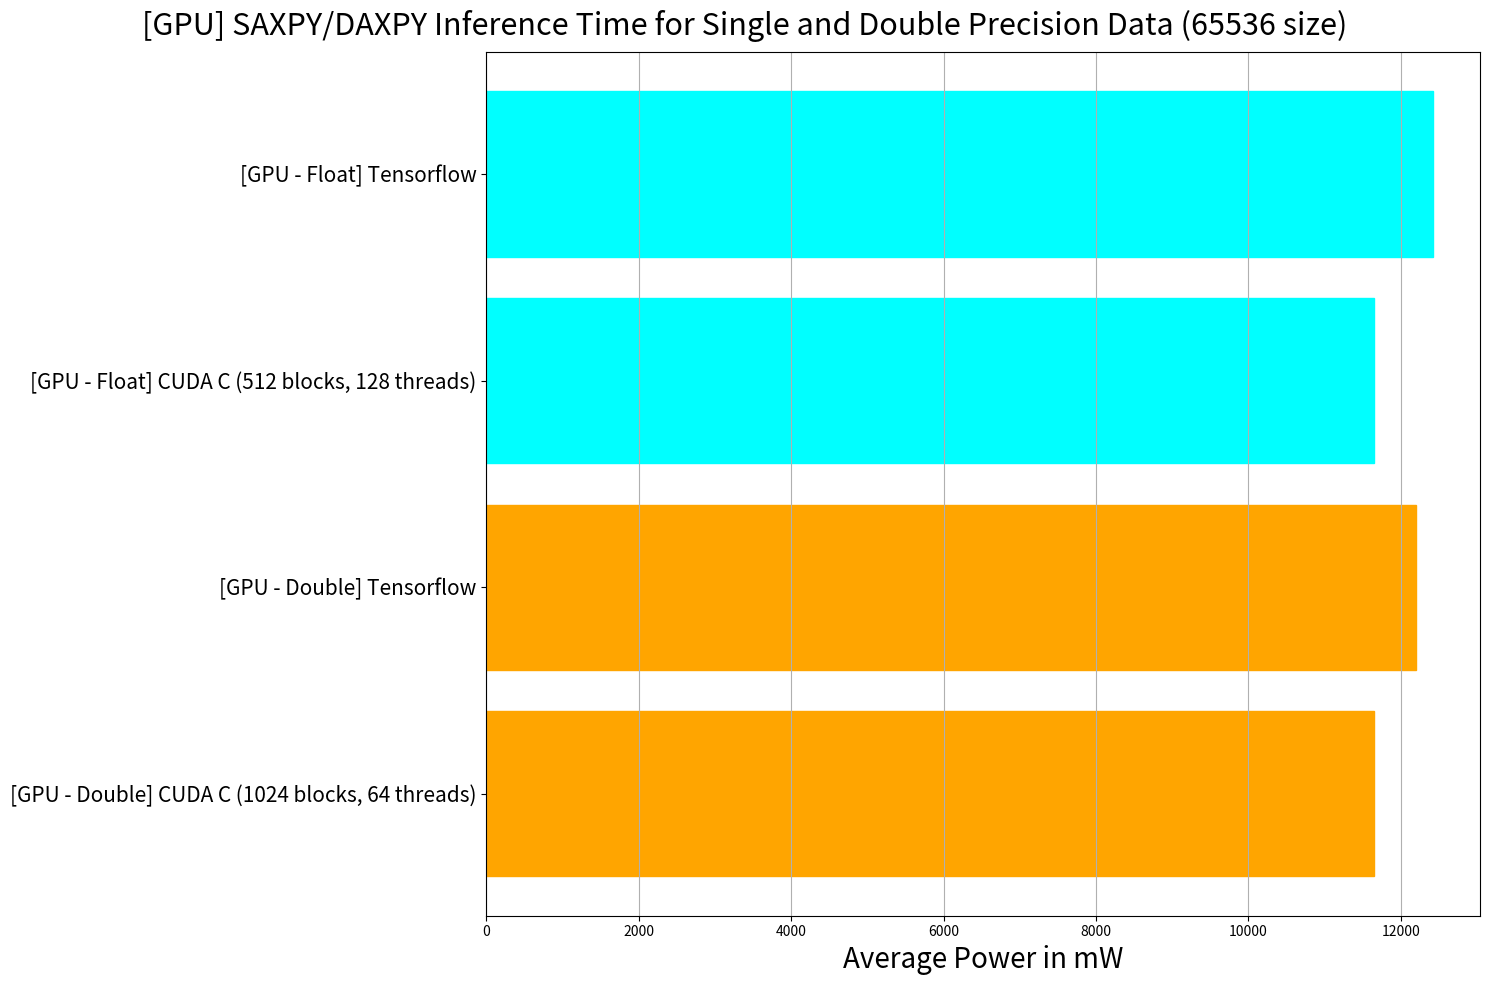
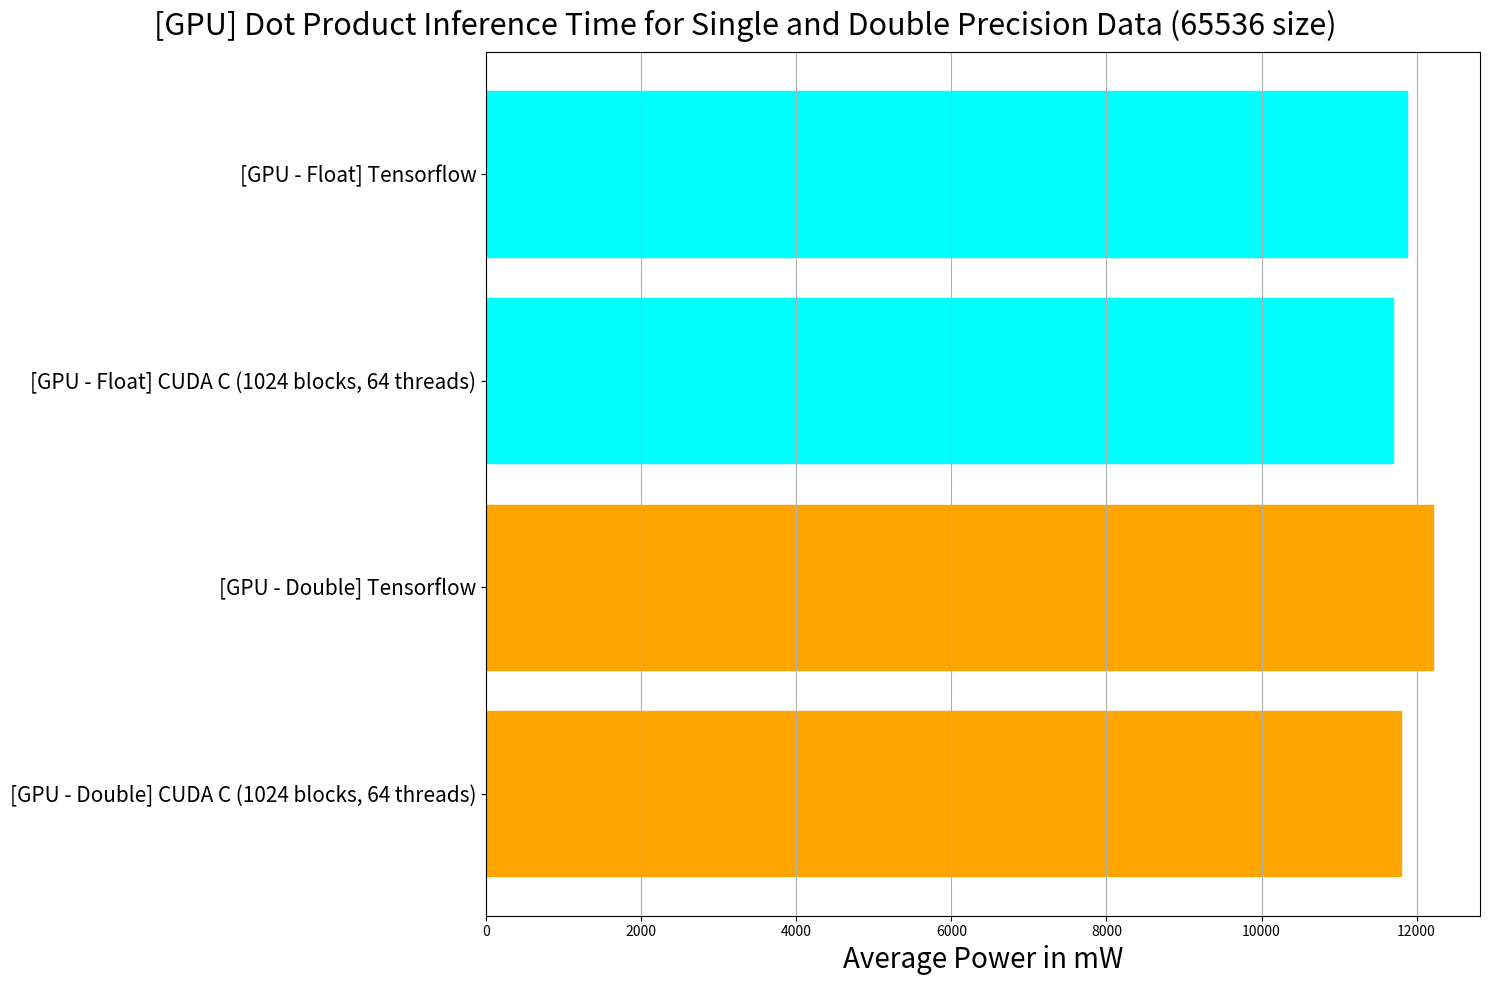
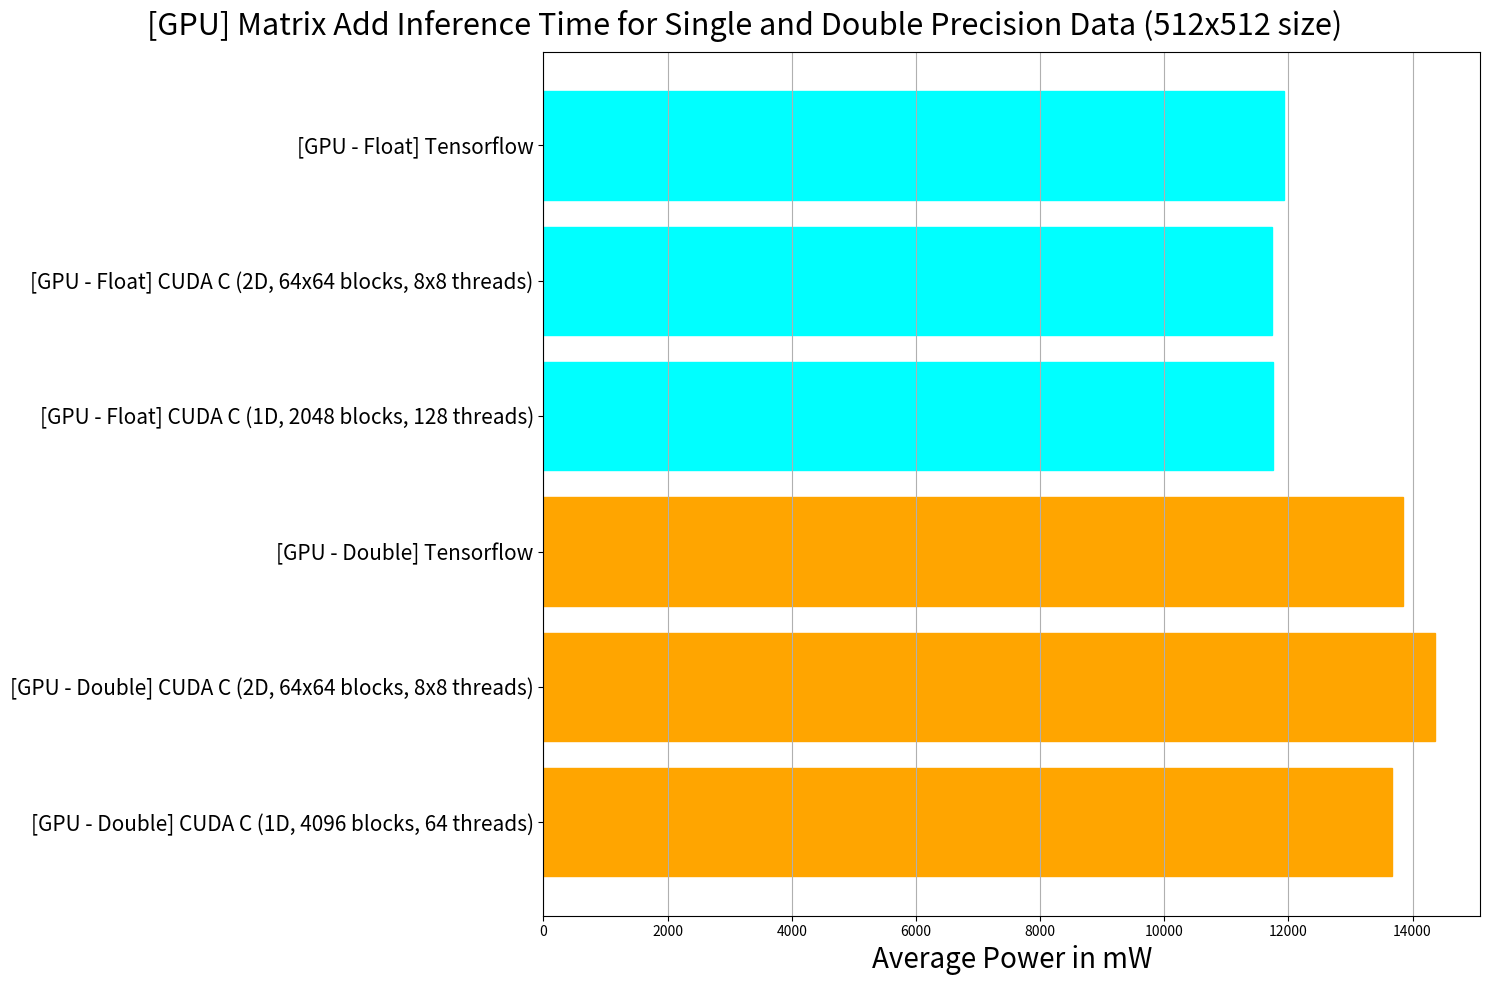
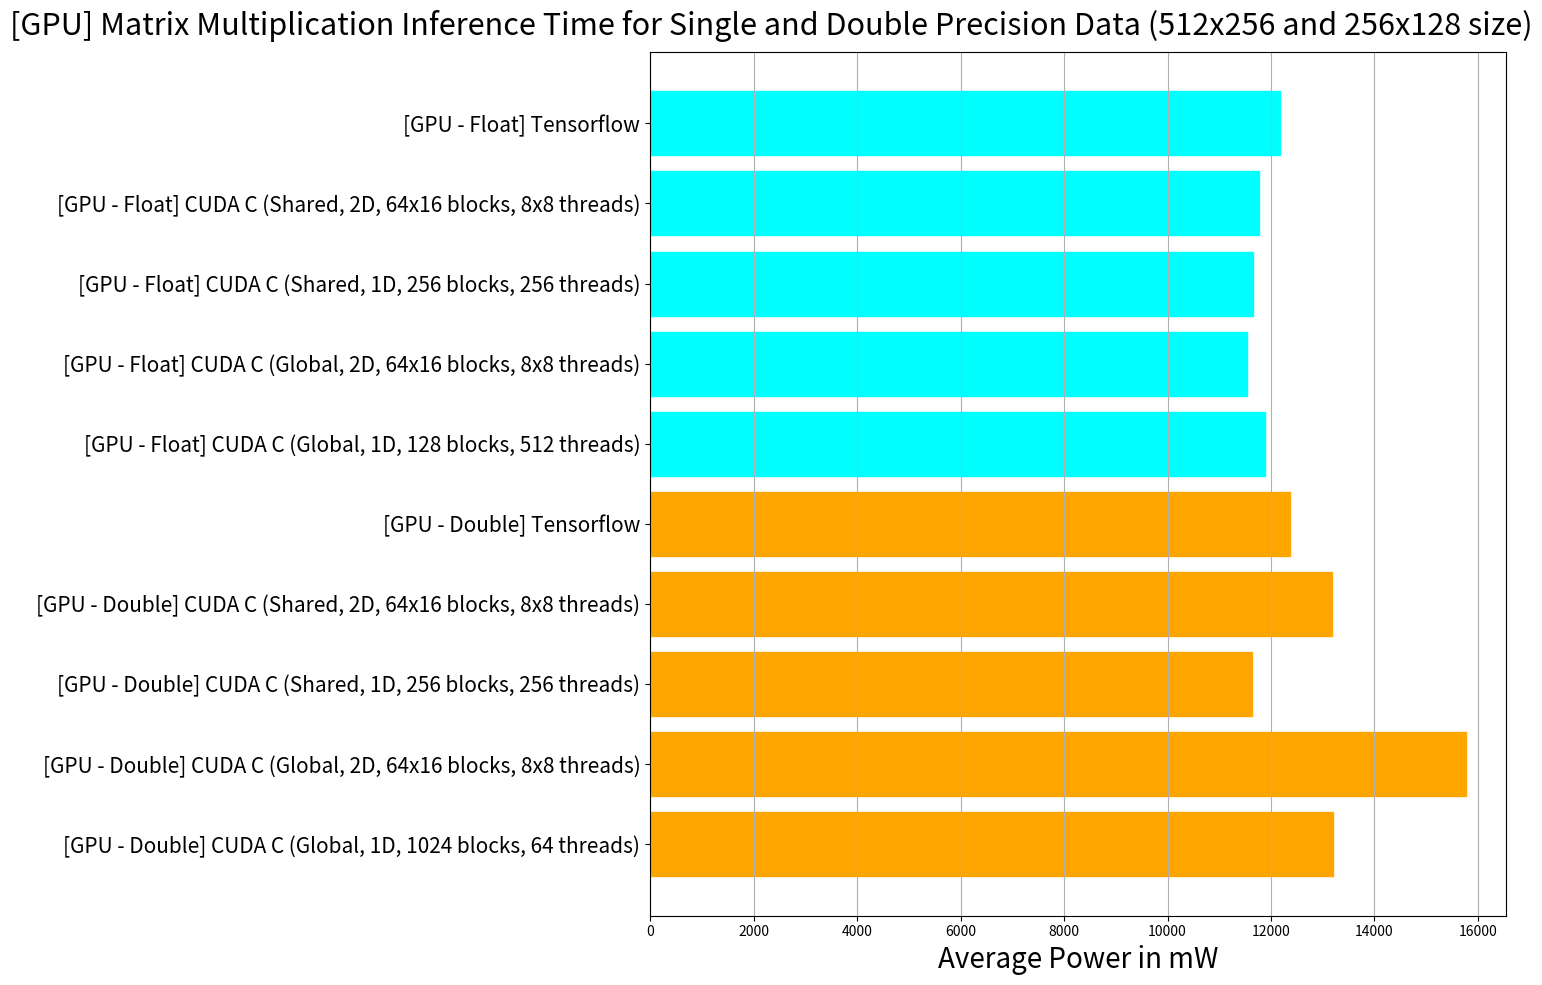

Generate these figures, in order, with matplotlib:
import matplotlib.pyplot as plt
import numpy as np


# My own plot of the power
def plot_power_graph(data, title):
	names = data.keys()
	values = data.values()
	fig = plt.figure(figsize=(15, 10))
	y_pos = np.arange(len(names))
	barlist = plt.barh(y_pos, values)
	
	for i in range(len(names)):
		if i < len(names) / 2:
			barlist[i].set_color('orange')
		else:
			barlist[i].set_color('cyan')
	
	plt.yticks(y_pos, names, fontsize=15)
	plt.xlabel('Average Power in mW', fontsize=20)
	fig.suptitle(title, fontsize=22)
	plt.tight_layout()
	plt.grid(axis='x')
	plt.show()


def main():
	# M = 65536
	saxpy_gpu_power = {
		'[GPU - Double] CUDA C (1024 blocks, 64 threads)': 11649.999999999998,
		'[GPU - Double] Tensorflow': 12194.920634920634,
		'[GPU - Float] CUDA C (512 blocks, 128 threads)': 11650.86956521739,
		'[GPU - Float] Tensorflow': 12416.923076923078
	}
	
	# M = 65536
	dot_product_gpu_power = {
		'[GPU - Double] CUDA C (1024 blocks, 64 threads)': 11796.0,
		'[GPU - Double] Tensorflow': 12207.719298245614,
		'[GPU - Float] CUDA C (1024 blocks, 64 threads)': 11692.051282051283,
		'[GPU - Float] Tensorflow': 11876.888888888889
	}
	
	# MxM = 512x512
	matrix_add_gpu_power = {
		'[GPU - Double] CUDA C (1D, 4096 blocks, 64 threads)': 13665.652173913042,
		'[GPU - Double] CUDA C (2D, 64x64 blocks, 8x8 threads)': 14368.78048780488,
		'[GPU - Double] Tensorflow': 13841.632653061226,
		'[GPU - Float] CUDA C (1D, 2048 blocks, 128 threads)': 11748.918918918918,
		'[GPU - Float] CUDA C (2D, 64x64 blocks, 8x8 threads)': 11732.051282051285,
		'[GPU - Float] Tensorflow': 11929.14893617021
	}
	
	# MxN = 512x128
	matrix_multiplication_gpu_power = {
		'[GPU - Double] CUDA C (Global, 1D, 1024 blocks, 64 threads)': 13200.512820512822,
		'[GPU - Double] CUDA C (Global, 2D, 64x16 blocks, 8x8 threads)': 15759.333333333332,
		'[GPU - Double] CUDA C (Shared, 1D, 256 blocks, 256 threads)': 11640.0,
		'[GPU - Double] CUDA C (Shared, 2D, 64x16 blocks, 8x8 threads)': 13185.000000000002,
		'[GPU - Double] Tensorflow': 12375.0,
		'[GPU - Float] CUDA C (Global, 1D, 128 blocks, 512 threads)': 11885.641025641025,
		'[GPU - Float] CUDA C (Global, 2D, 64x16 blocks, 8x8 threads)': 11535.757575757576,
		'[GPU - Float] CUDA C (Shared, 1D, 256 blocks, 256 threads)': 11657.22222222222,
		'[GPU - Float] CUDA C (Shared, 2D, 64x16 blocks, 8x8 threads)': 11774.390243902439,
		'[GPU - Float] Tensorflow': 12171.186440677966,
	}
	
	slenet_inference_power = {
		'[GPU] Tensorflow': 11029.797297297297
	}
	
	plot_power_graph(data=saxpy_gpu_power,
	           title="[GPU] SAXPY/DAXPY Inference Time for Single and Double Precision Data "
	                 "(65536 size)")
	plot_power_graph(data=dot_product_gpu_power, title="[GPU] Dot Product Inference Time for Single and Double "
	                                                    "Precision Data (65536 size)")
	plot_power_graph(data=matrix_add_gpu_power,
	           title="[GPU] Matrix Add Inference Time for Single and Double Precision "
	                 "Data (512x512 size)")
	plot_power_graph(data=matrix_multiplication_gpu_power,
	           title="[GPU] Matrix Multiplication Inference Time for Single "
	                 "and Double Precision Data (512x256 and 256x128 size)")


if __name__ == "__main__":
	main()
